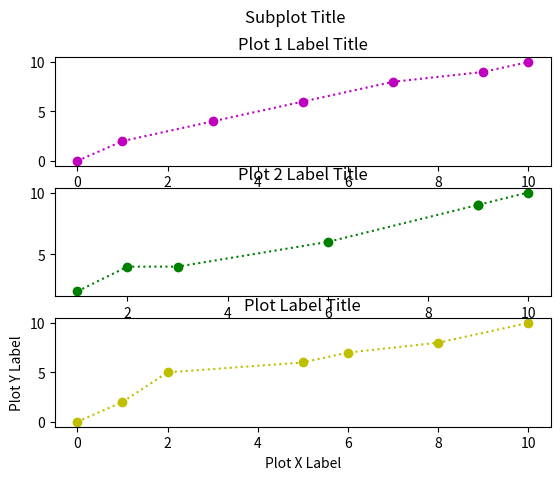

The matplotlib source for this figure:
import matplotlib.pyplot as plt
import numpy as np

x = np.array([0, 1, 3, 5, 7, 9, 10])
y = np.array([0, 2, 4, 6, 8, 9, 10])
x2 = np.array([1, 2, 3, 6, 9, 9, 10])
y2 = np.array([2, 4, 4, 6, 9, 9, 10])
x3 = np.array([0, 1, 2, 5, 6, 8, 10])
y3 = np.array([0, 2, 5, 6, 7, 8, 10])

plt.subplot(3, 1, 1)
plt.plot(x, y, 'o:m')
plt.title("Plot 1 Label Title", loc = 'center')

plt.subplot(3, 1, 2)
plt.plot(x2, y2, 'o:g')
plt.title("Plot 2 Label Title", loc = 'center')

plt.subplot(3, 1, 3)
plt.plot(x3, y3, 'o:y')
plt.title("Plot 3 Label Title", loc = 'center')

plt.title("Plot Label Title", loc = 'center')
plt.xlabel("Plot X Label")
plt.ylabel("Plot Y Label")

plt.suptitle("Subplot Title")
plt.show()